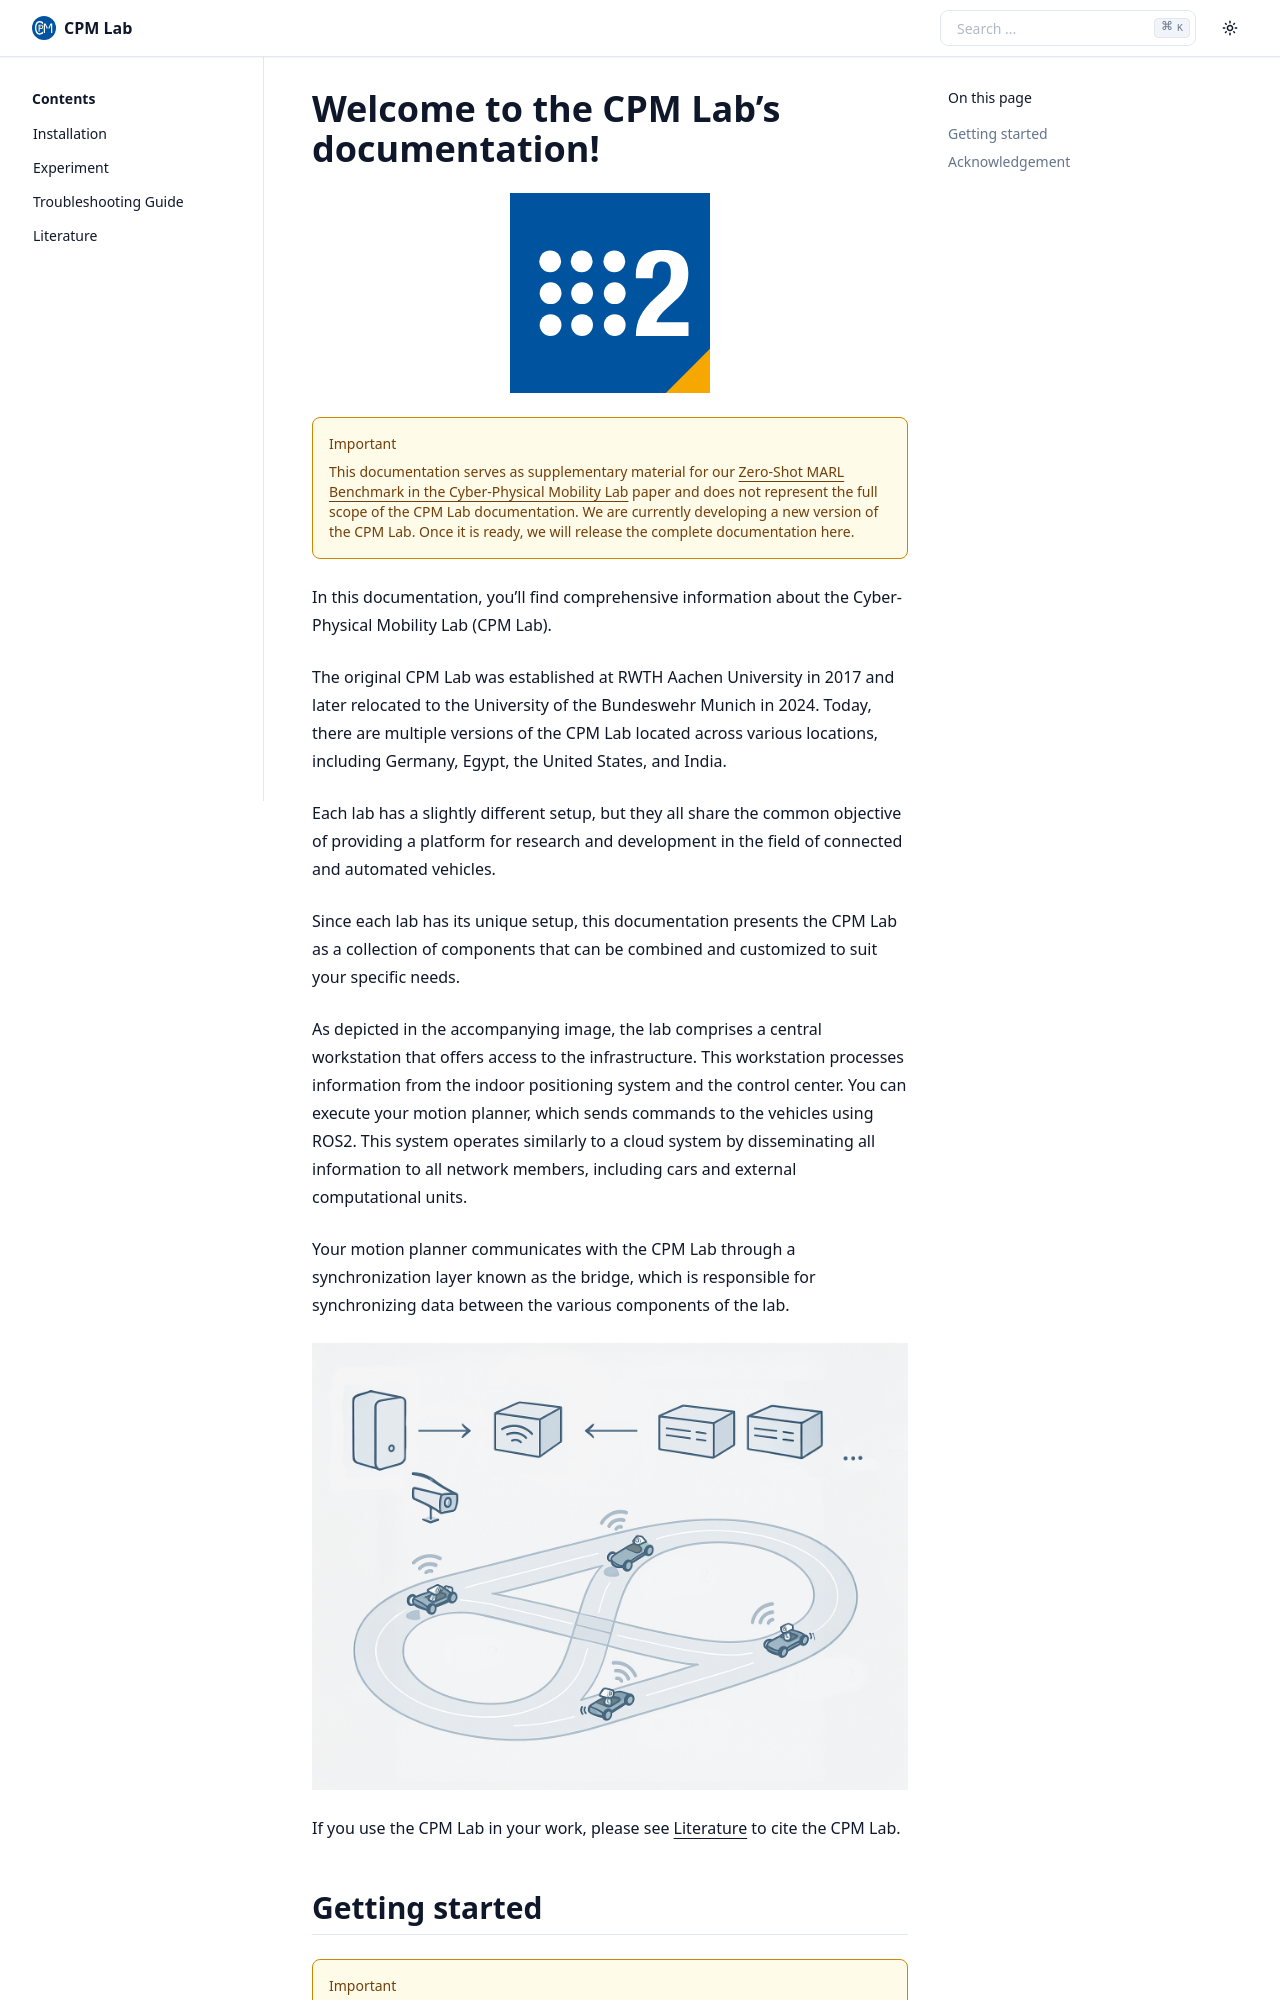

repository: bassamlab/cpm-lab-ros2-documentation · page: index.html · generator: sphinx

.. _index:

Welcome to the CPM Lab's documentation!
==================================================================================

.. toctree::
   :maxdepth: 2
   :hidden:
   :caption: Contents
   
   installation/installation
   experiment/experiment
   trouble_shooting_guide
   literature

.. image:: images/logo-ros2.svg
    :width: 200px
    :align: center
    :alt: CPM Lab ROS2 Logo

.. important::

   This documentation serves as supplementary material for our :ref:`Zero-Shot MARL Benchmark in the Cyber-Physical Mobility Lab <beerwerth2026zeroshot>` paper and does not represent the full scope of the CPM Lab documentation. We are currently developing a new version of the CPM Lab. Once it is ready, we will release the complete documentation here.

In this documentation, you'll find comprehensive information about the Cyber-Physical Mobility Lab (CPM Lab).

The original CPM Lab was established at RWTH Aachen University in 2017 and later relocated to the University of the Bundeswehr Munich in 2024. Today, there are multiple versions of the CPM Lab located across various locations, including Germany, Egypt, the United States, and India.

Each lab has a slightly different setup, but they all share the common objective of providing a platform for research and development in the field of connected and automated vehicles.

Since each lab has its unique setup, this documentation presents the CPM Lab as a collection of components that can be combined and customized to suit your specific needs.

As depicted in the accompanying image, the lab comprises a central workstation that offers access to the infrastructure. This workstation processes information from the indoor positioning system and the control center. You can execute your motion planner, which sends commands to the vehicles using ROS2. This system operates similarly to a cloud system by disseminating all information to all network members, including cars and external computational units.

Your motion planner communicates with the CPM Lab through a synchronization layer known as the bridge, which is responsible for synchronizing data between the various components of the lab.

.. image:: images/overview.png
    :width: 600px
    :align: center
    :alt: CPM Lab ROS2 Logo

If you use the CPM Lab in your work, please see :doc:`Literature <literature>` to cite the CPM Lab.
